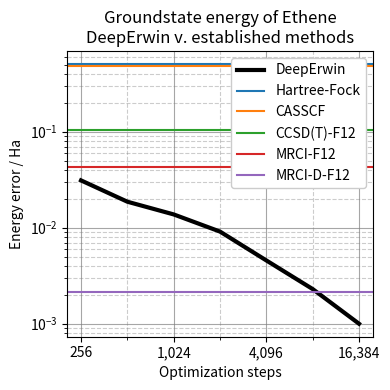

The script that saved this image: (Note: this script raises an exception after producing the figure.)
import numpy as np
import matplotlib.pyplot as plt

n_epochs = 2 ** np.arange(8, 15)
E_deeperwin = [-78.5484390258789,
               -78.5608978271484,
               -78.565803527832,
               -78.5704498291016,
               -78.5750045776367,
               -78.5772705078125,
               -78.5785675048828
               ]

E_ref = {'Hartree-Fock':-78.07071901,
         'CASSCF':-78.09774858,
         'CCSD(T)-F12': -78.47551815,
         'MRCI-F12':-78.53646845,
         'MRCI-D-F12':-78.57744597,
}
E0 = np.min(E_deeperwin) - 1e-3



plt.close("all")
plt.figure(figsize=(4,4))

plt.loglog(n_epochs, E_deeperwin - E0, label='DeepErwin', lw=3, color='k')
for i, (method, E) in enumerate(E_ref.items()):
    plt.axhline(E - E0, label=method, color=f'C{i}')
plt.legend(loc='upper right', framealpha=1.0)

ax = plt.gca()
xticks = 2 ** np.arange(8, 15, 2)
ax.set_xticks(xticks)
ax.set_xticklabels([f"{x:,d}" for x in xticks])
ax.set_xticks(2 ** np.arange(8, 15, 1), minor=True)
ax.grid(alpha=0.7, color='gray', which='major')
ax.grid(alpha=0.4, ls='--', color='gray', which='minor')
plt.xlabel("Optimization steps")
plt.ylabel("Energy error / Ha")
plt.title("Groundstate energy of Ethene\nDeepErwin v. established methods")
plt.tight_layout()
fname = "/home/<user>/ucloud/results/DeepErwin_vs_established_Ethene_kfac_indep.png"
plt.savefig(fname, dpi=800)
plt.savefig(fname.replace(".png", ".pdf"))


